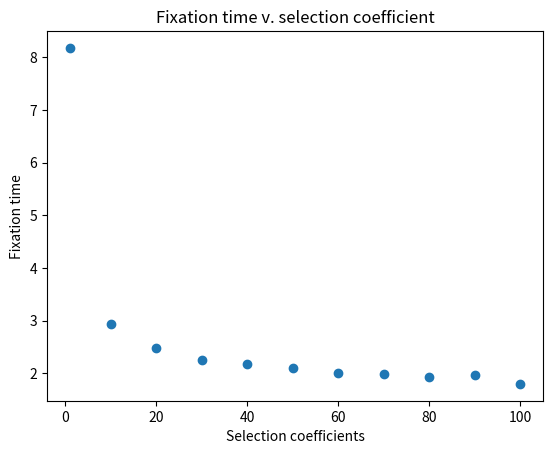

Generate this figure with matplotlib:
#!/usr/bin/bash python3 

import numpy as np
import sys
import matplotlib.pyplot as plt
import statistics

def simulation(n, p, s):
    time_to_fixation = 0
    new_num_of_allele = np.random.binomial(n,p)
    p = new_num_of_allele * (1+s) / (n - new_num_of_allele + (new_num_of_allele * (1+s)))
    
    while new_num_of_allele != 0 and new_num_of_allele != n:
        new_num_of_allele = np.random.binomial(n,p)
        p = new_num_of_allele * (1+s) / (n - new_num_of_allele + (new_num_of_allele * (1+s)))
        time_to_fixation = time_to_fixation + 1

    return time_to_fixation
    
selection_coefficients = [1,10,20,30,40,50,60,70,80,90,100]
fixation_times = []

for i in selection_coefficients:
    short_list = []
    for j in range(100):
        fix_time = simulation(200,0.5,i)
        short_list.append(fix_time)
        
    average = statistics.mean(short_list)
    fixation_times.append(average)
     
fig, ax = plt.subplots()
plt.scatter(selection_coefficients, fixation_times)
plt.xlabel('Selection coefficients')
plt.ylabel('Fixation time')
plt.title('Fixation time v. selection coefficient')
fig.savefig('fix_time_v_selection_coeff.png')
plt.close()     
